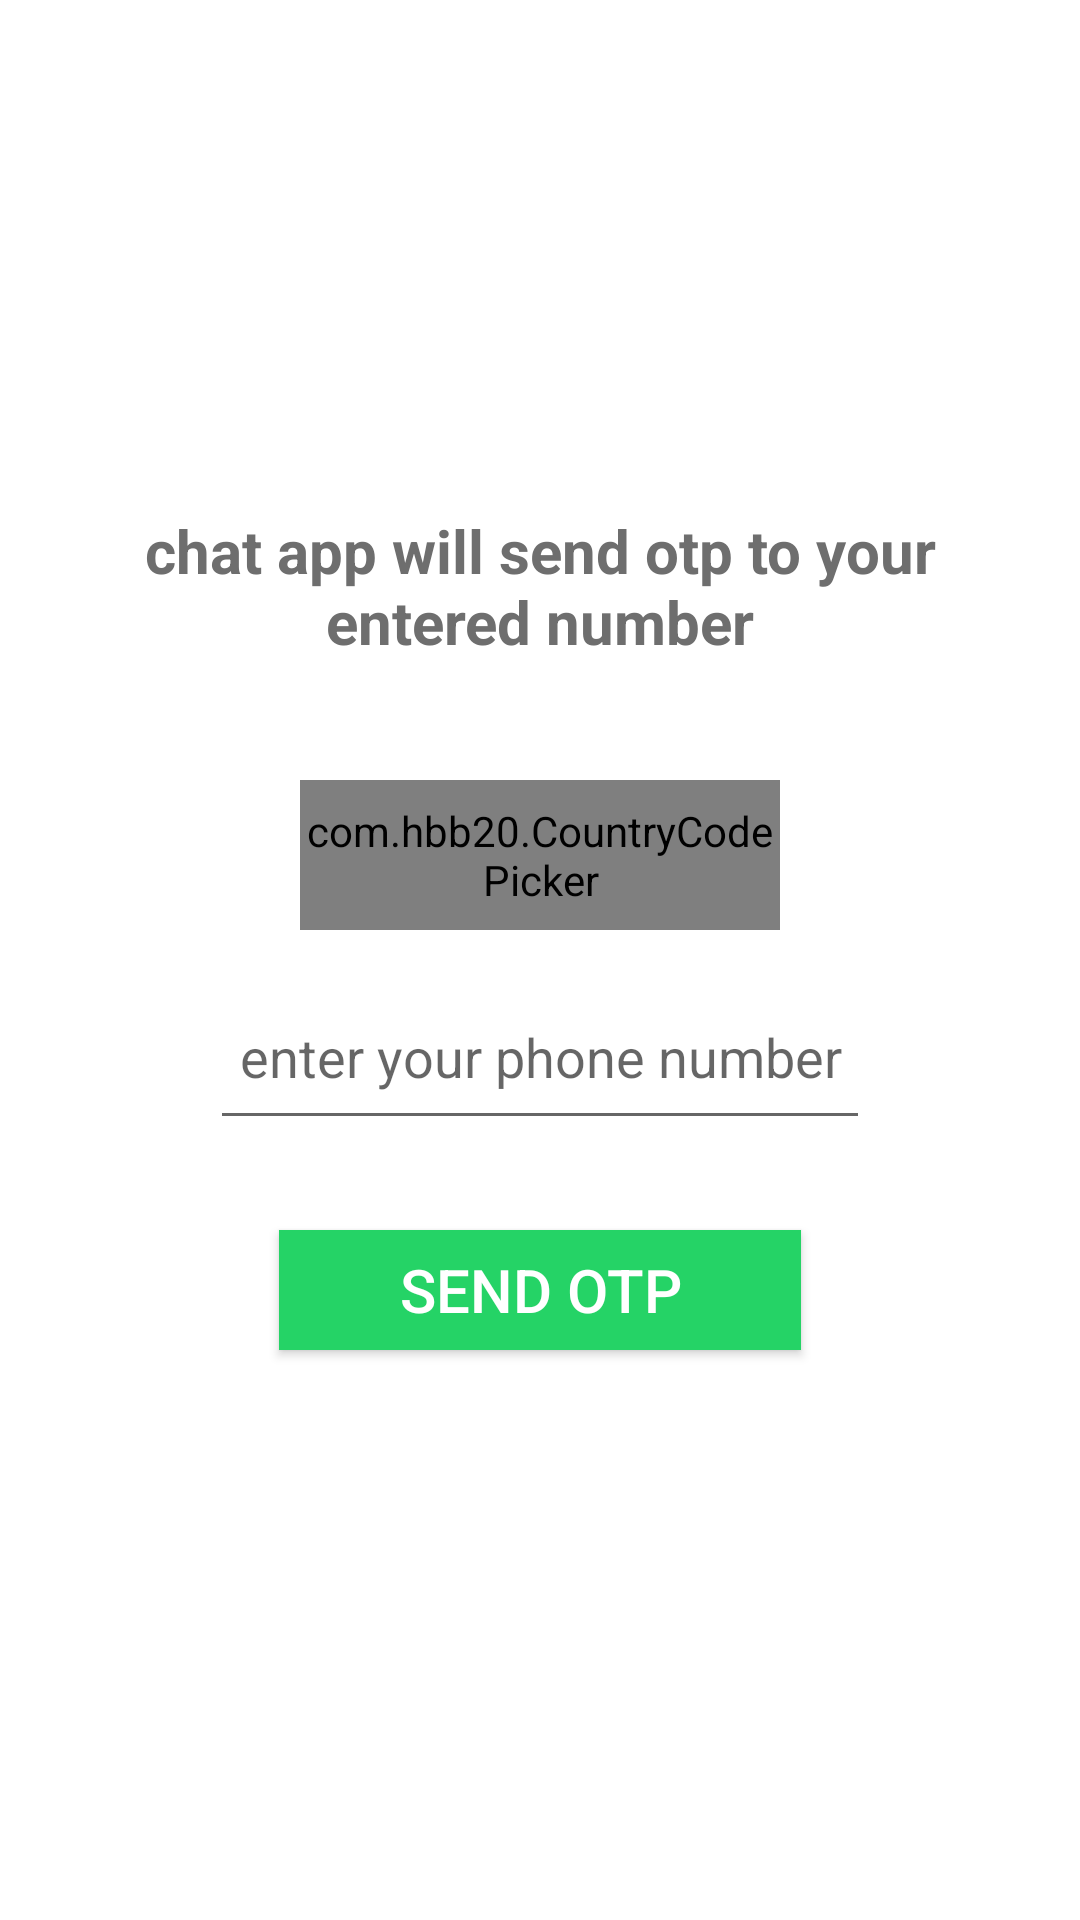

Produce the Android XML layout that renders to this screen, including the resource entries it uses.
<!-- AndroidManifest.xml: application theme Theme.ChatBox -->
<!-- res/layout/activity_main.xml -->
<?xml version="1.0" encoding="utf-8"?>
<RelativeLayout xmlns:android="http://schemas.android.com/apk/res/android"
    xmlns:app="http://schemas.android.com/apk/res-auto"
    xmlns:tools="http://schemas.android.com/tools"
    android:layout_width="match_parent"
    android:layout_height="match_parent"
    tools:context=".MainActivity">

    <RelativeLayout
        android:layout_width="match_parent"
        android:layout_height="wrap_content"
        android:layout_centerVertical="true"
        android:id="@+id/center"/>
    <ImageView
        android:layout_marginTop="50dp"
        android:layout_width="100dp"
        android:layout_height="100dp"
        android:src="@drawable/ic_launcher_background"
        android:layout_centerHorizontal="true"
        android:id="@+id/logo"/>
    <TextView
        android:layout_width="match_parent"
        android:layout_height="wrap_content"
        android:text="chat app will send otp to your entered number"
        android:textSize="20sp"
        android:textAlignment="center"
        android:textStyle="bold"
        android:textColor="#6e6e6e"
        android:id="@+id/textheading"
        android:gravity="center_horizontal"
        android:padding="20dp"
        android:layout_below="@+id/logo"/>

    <com.hbb20.CountryCodePicker
        android:layout_height="50dp"
        android:layout_width="match_parent"
        app:ccp_areaCodeDetectedCountry="true"
        android:layout_centerInParent="true"
        android:layout_marginLeft="100dp"
        android:layout_marginRight="100dp"
        android:id="@+id/countryCodepicker"
        app:ccp_autoDetectCountry="true"
        android:layout_above="@id/center"
        android:layout_marginBottom="10dp"/>

    <EditText
        android:layout_width="match_parent"
        android:layout_height="50dp"
        android:layout_below="@+id/center"
        android:layout_marginTop="10dp"
        android:layout_marginLeft="70dp"
        android:layout_marginRight="70dp"

        android:id="@+id/getphonenumber"
        android:textAlignment="center"
        android:inputType="number"
        android:hint="enter your phone number"
        android:textColor="@color/black"


        android:gravity="center_horizontal" />


    <android.widget.Button
        android:layout_width="wrap_content"
        android:layout_below="@+id/getphonenumber"
        android:id="@+id/sendotpbutton"
        android:layout_marginTop="30dp"
        android:layout_centerHorizontal="true"
        android:textColor="@color/white"
        android:paddingLeft="40dp"
        android:paddingRight="40dp"
        android:background="#25d366"
        android:layout_height="40dp"
        android:text="send OTP"
        android:textSize="20dp"/>

    <ProgressBar
        android:layout_width="wrap_content"
        android:layout_height="wrap_content"
        android:layout_centerHorizontal="true"
        android:layout_below="@+id/sendotpbutton"
        android:visibility="invisible"
        android:layout_marginTop="30dp"
        android:id="@+id/progressbarofmain"/>
</RelativeLayout>
<!-- resources referenced by this layout -->
<resources>
  <style name="Theme.ChatBox" parent="Theme.MaterialComponents.DayNight.NoActionBar">
          
          <item name="colorPrimary">@color/purple_500</item>
          <item name="colorPrimaryVariant">@color/purple_700</item>
          <item name="colorOnPrimary">@color/white</item>
          
          <item name="colorSecondary">@color/teal_200</item>
          <item name="colorSecondaryVariant">@color/teal_700</item>
          <item name="colorOnSecondary">@color/black</item>
          
          <item name="android:statusBarColor" tools:targetApi="l">?attr/colorPrimaryVariant</item>
          
      </style>
  <!-- not gathered from this repository: default colours our renderer supplied (Android Studio template values) -->
  <color name="purple_500">#FF6200EE</color>
  <color name="purple_700">#FF3700B3</color>
  <color name="teal_200">#FF03DAC5</color>
  <color name="teal_700">#FF018786</color>
  <color name="black">#FF000000</color>
  <color name="white">#FFFFFFFF</color>
</resources>
